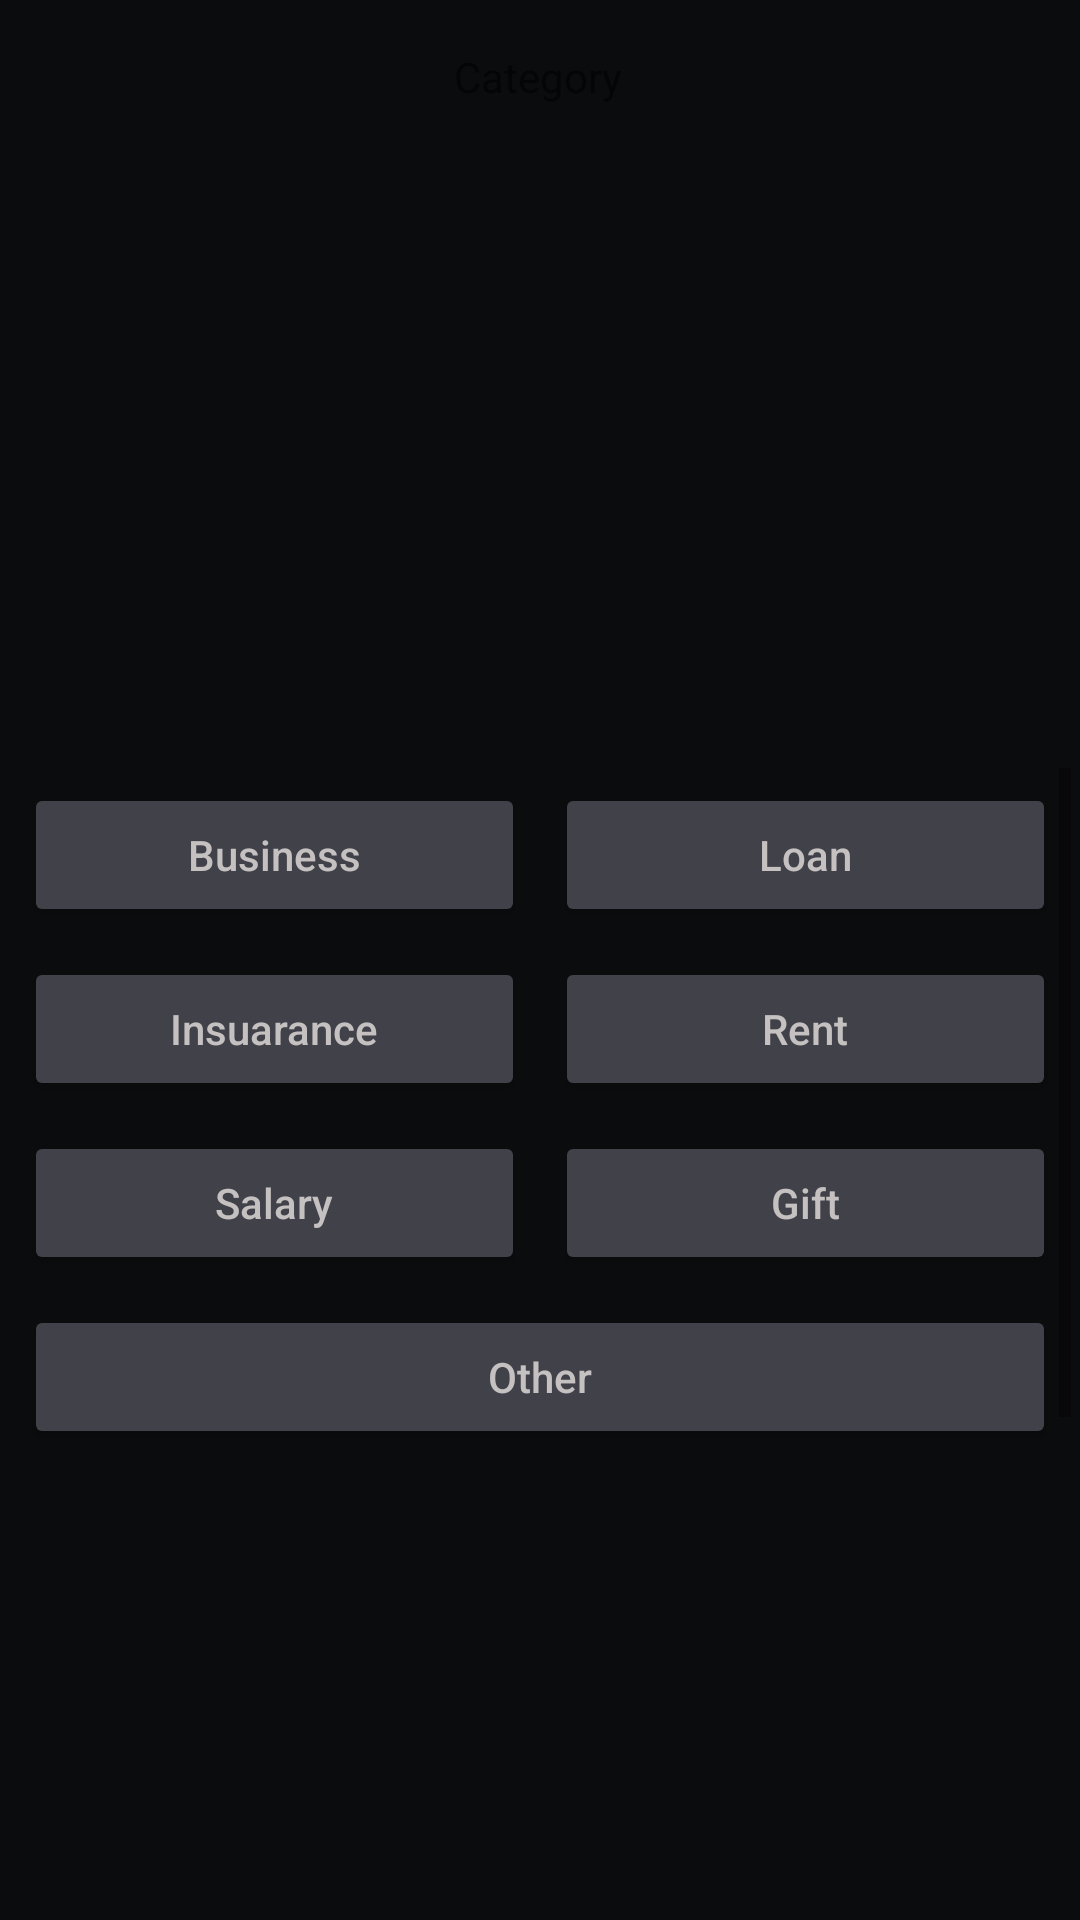

This screen was rendered from an Android layout file. Write that file and the resources it references.
<!-- AndroidManifest.xml: application theme Theme.Expense_Manager_Test -->
<!-- res/layout/fragment_category_type_income_.xml -->
<?xml version="1.0" encoding="utf-8"?>
<FrameLayout xmlns:android="http://schemas.android.com/apk/res/android"
    xmlns:tools="http://schemas.android.com/tools"
    xmlns:app="http://schemas.android.com/apk/res-auto"
    android:layout_width="match_parent"

    android:layout_height="300dp"
    android:layout_gravity="bottom"
    android:background="#0B0C0E"
    tools:context=".Category_type_income_Fragment">
    <androidx.constraintlayout.widget.ConstraintLayout
        android:layout_width="match_parent"
        android:layout_height="match_parent">

        <ImageView
            android:id="@+id/cancel_button"
            android:layout_width="38dp"
            android:layout_height="38dp"
            android:src="@drawable/ic_round_cancel_24"
            app:layout_constraintBottom_toBottomOf="parent"
            app:layout_constraintEnd_toEndOf="parent"
            app:layout_constraintHorizontal_bias="0.954"
            app:layout_constraintStart_toStartOf="parent"
            app:layout_constraintTop_toTopOf="parent"
            app:layout_constraintVertical_bias="0.061" />

        <TextView
            android:id="@+id/textView4"
            android:layout_width="wrap_content"
            android:layout_height="wrap_content"
            android:layout_marginTop="16dp"
            android:text="Category"
            app:layout_constraintEnd_toEndOf="parent"
            app:layout_constraintHorizontal_bias="0.498"
            app:layout_constraintStart_toStartOf="parent"
            app:layout_constraintTop_toTopOf="parent" />

        <ScrollView
            android:layout_width="wrap_content"
            android:layout_height="224dp"
            app:layout_constraintBottom_toBottomOf="parent"
            app:layout_constraintEnd_toEndOf="parent"
            app:layout_constraintStart_toStartOf="parent"
            app:layout_constraintTop_toTopOf="@+id/textView4"
            app:layout_constraintVertical_bias="0.6">

            <LinearLayout
                android:layout_width="match_parent"
                android:layout_height="wrap_content"
                android:orientation="vertical"
                android:textAlignment="textEnd">

                <LinearLayout

                    android:layout_width="match_parent"
                    android:layout_height="match_parent"
                    android:textAlignment="textEnd">

                    <Button
                        android:id="@+id/category_18"
                        android:layout_width="167dp"
                        android:layout_height="match_parent"
                        android:layout_gravity="center|clip_vertical"
                        android:layout_margin="5dp"
                        android:backgroundTint="#414149"
                        android:text="@string/Business"
                        android:textAllCaps="false"
                        android:textColor="#C5C1C1"
                        app:rippleColor="@color/button_stroke_color" />

                    <Button
                        android:id="@+id/category_19"
                        android:layout_width="167dp"
                        android:layout_height="match_parent"
                        android:layout_gravity="center|clip_vertical"
                        android:layout_margin="5dp"
                        android:backgroundTint="#414149"
                        android:text="@string/loan"
                        android:textAllCaps="false"
                        android:textColor="#C5C1C1"
                        app:rippleColor="@color/button_stroke_color" />
                </LinearLayout>

                <LinearLayout

                    android:layout_width="match_parent"
                    android:layout_height="match_parent"
                    android:textAlignment="textEnd">

                    <Button
                        android:id="@+id/category_20"
                        android:layout_width="167dp"
                        android:layout_height="match_parent"
                        android:layout_gravity="center|clip_vertical"
                        android:layout_margin="5dp"
                        android:backgroundTint="#414149"
                        android:text="@string/Insuarance"
                        android:textAllCaps="false"
                        android:textColor="#C5C1C1"
                        app:rippleColor="@color/button_stroke_color" />

                    <Button
                        android:id="@+id/category_21"
                        android:layout_width="167dp"
                        android:layout_height="match_parent"
                        android:layout_gravity="center|clip_vertical"
                        android:layout_margin="5dp"
                        android:backgroundTint="#414149"
                        android:text="@string/rent"
                        android:textAllCaps="false"
                        android:textColor="#C5C1C1"
                        app:rippleColor="@color/button_stroke_color" />
                </LinearLayout>


                <LinearLayout

                    android:layout_width="match_parent"
                    android:layout_height="match_parent"
                    android:textAlignment="textEnd">

                    <Button
                        android:id="@+id/category_22"
                        android:layout_width="167dp"
                        android:layout_height="match_parent"
                        android:layout_gravity="center|clip_vertical"
                        android:layout_margin="5dp"
                        android:backgroundTint="#414149"
                        android:text="@string/salary"
                        android:textAllCaps="false"
                        android:textColor="#C5C1C1"
                        app:rippleColor="@color/button_stroke_color" />

                    <Button
                        android:id="@+id/category_23"
                        android:layout_width="167dp"
                        android:layout_height="match_parent"
                        android:layout_gravity="center|clip_vertical"
                        android:layout_margin="5dp"
                        android:backgroundTint="#414149"
                        android:text="@string/Gift"
                        android:textAllCaps="false"
                        android:textColor="#C5C1C1"
                        app:rippleColor="@color/button_stroke_color" />
                </LinearLayout>


                <Button
                    android:id="@+id/category_24"
                    android:layout_width="match_parent"
                    android:layout_height="match_parent"
                    android:layout_gravity="center|clip_vertical"
                    android:layout_margin="5dp"
                    android:backgroundTint="#414149"
                    android:text="@string/other"
                    android:textAllCaps="false"
                    android:textColor="#C5C1C1"
                    app:rippleColor="@color/button_stroke_color" />


            </LinearLayout>
        </ScrollView>
    </androidx.constraintlayout.widget.ConstraintLayout>
</FrameLayout>
<!-- resources referenced by this layout -->
<resources>
  <color name="button_stroke_color">#353942</color>
  <string name="Business">Business</string>
  <string name="Gift">Gift</string>
  <string name="Insuarance">Insuarance</string>
  <string name="loan">Loan</string>
  <string name="other">Other</string>
  <string name="rent">Rent</string>
  <string name="salary">Salary</string>
  <style name="Theme.Expense_Manager_Test" parent="Theme.MaterialComponents.DayNight.DarkActionBar">
          
          <item name="colorPrimary">@color/purple_500</item>
          <item name="colorPrimaryVariant">@color/purple_700</item>
          <item name="colorOnPrimary">@color/white</item>
          
          <item name="colorSecondary">@color/teal_200</item>
          <item name="colorSecondaryVariant">@color/teal_700</item>
          <item name="colorOnSecondary">@color/black</item>
          
          <item name="android:statusBarColor" tools:targetApi="l">?attr/colorPrimaryVariant</item>
          
      </style>
  <color name="purple_500">#FF6200EE</color>
  <color name="purple_700">#FF3700B3</color>
  <color name="white">#FFFFFFFF</color>
  <color name="teal_200">#FF03DAC5</color>
  <color name="teal_700">#FF018786</color>
  <color name="black">#FF000000</color>
</resources>
